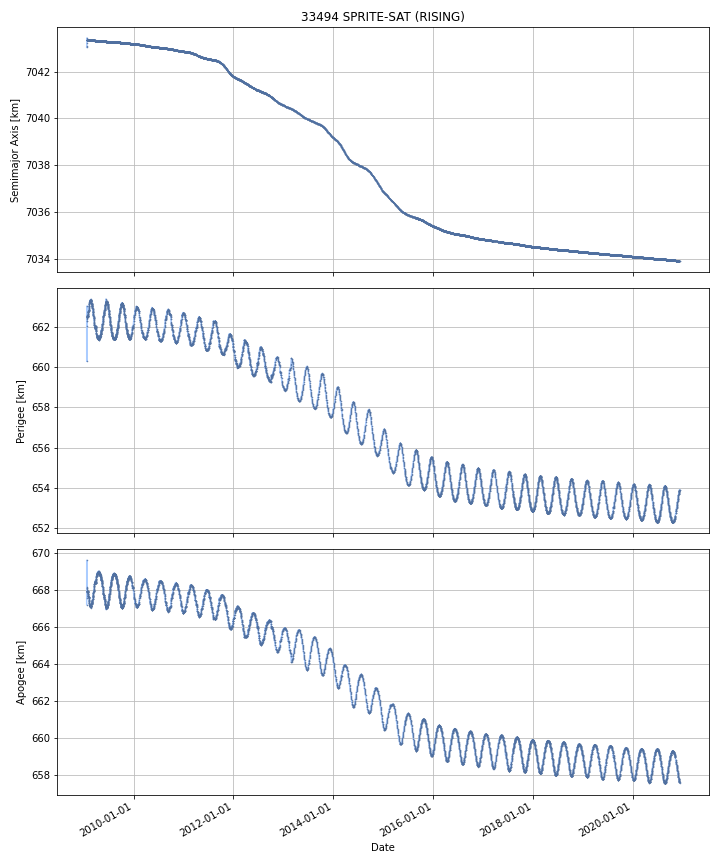

The table this chart was drawn from, first rows:
DATE, SEMIMAJOR_AXIS, PERIAPSIS, APOAPSIS, DOT_SEMIMAJOR_AXIS, DOT_PERIAPSIS, DOT_APOAPSIS
2009-01-24, 7043, 661.6, 668.5, , , 
2009-01-25, 7043, 662.3, 668.1, 0.1697, 0.7556, -0.4163
2009-01-26, 7043, 662.5, 667.9, -0.001958, 0.1614, -0.1653
2009-01-27, 7043, 662.5, 667.9, 0.0002507, -0.0002244, 0.0007259
2009-01-28, 7043, 662.5, 667.9, 0.001303, 0.01396, -0.01136
2009-01-29, 7043, 662.5, 667.9, 0.0007637, 0.01137, -0.00984
2009-01-30, 7043, 662.5, 667.9, -0.001835, -0.01742, 0.01375
2009-01-31, 7043, 662.5, 667.9, 0.001501, 0.01033, -0.007324
2009-02-01, 7043, 662.6, 667.9, 0.0008607, 0.06169, -0.05997
2009-02-02, 7043, 662.7, 667.8, -0.001273, 0.07982, -0.08237
2009-02-03, 7043, 662.7, 667.7, 0.0005173, 0.03999, -0.03896
2009-02-04, 7043, 662.7, 667.7, 0.0004211, 0.04001, -0.03916
2009-02-05, 7043, 662.8, 667.7, -0.0008565, 0.0266, -0.02832
2009-02-06, 7043, 662.8, 667.6, -0.0004691, 0.03342, -0.03436
2009-02-07, 7043, 662.8, 667.6, 1.9058828911511227e-05, 0.03451, -0.03448
2009-02-08, 7043, 662.9, 667.6, -0.0006179, 0.02616, -0.0274
2009-02-09, 7043, 663, 667.5, 0.0001322, 0.1073, -0.107
2009-02-10, 7043, 663, 667.4, -0.0005039, 0.05472, -0.05572
2009-02-11, 7043, 663.1, 667.3, -0.0004051, 0.0741, -0.07491
2009-02-12, 7043, 663.1, 667.3, -0.0007206, 0.03427, -0.03571
2009-02-13, 7043, 663.2, 667.2, 0.001821, 0.114, -0.1104
2009-02-14, 7043, 663.3, 667.2, -0.001062, 0.02076, -0.02288
2009-02-15, 7043, 663.3, 667.1, -0.0001749, 0.02279, -0.02314
2009-02-16, 7043, 663.3, 667.1, -0.00123, -0.004323, 0.001863
2009-02-17, 7043, 663.3, 667.1, -0.0008534, 0.01168, -0.01339
2009-02-18, 7043, 663.3, 667.1, -0.001766, 0.01203, -0.01556
2009-02-19, 7043, 663.3, 667.1, 0.0003275, 0.01155, -0.01089
2009-02-20, 7043, 663.3, 667.1, 0.0004635, 0.01777, -0.01685
2009-02-21, 7043, 663.3, 667.1, -0.0008573, -0.01469, 0.01297
2009-02-22, 7043, 663.3, 667.1, -0.0002162, -0.02099, 0.02056
2009-02-23, 7043, 663.3, 667.1, -0.002156, 0.04047, -0.04478
2009-02-24, 7043, 663.3, 667.2, 0.001504, -0.06729, 0.0703
2009-02-25, 7043, 663.2, 667.2, -0.0009175, -0.03202, 0.03019
2009-02-26, 7043, 663.2, 667.2, -0.0006118, -0.05065, 0.04943
2009-02-27, 7043, 663.2, 667.2, -0.001897, -0.02305, 0.01925
2009-02-28, 7043, 663.2, 667.3, 3.539079989423044e-05, -0.009731, 0.009802
2009-03-01, 7043, 663.1, 667.3, -0.0003682, -0.03928, 0.03855
2009-03-02, 7043, 663.1, 667.3, -0.00168, -0.0256, 0.02224
2009-03-03, 7043, 663.1, 667.3, 0.0006205, -0.02244, 0.02369
2009-03-04, 7043, 663, 667.4, 0.0005822, -0.02906, 0.03023
2009-03-05, 7043, 663, 667.4, -0.001327, -0.04896, 0.04631
2009-03-06, 7043, 662.9, 667.5, -0.0002801, -0.05133, 0.05077
2009-03-07, 7043, 662.9, 667.5, -0.0001283, -0.03865, 0.03839
2009-03-08, 7043, 662.8, 667.6, -0.00115, -0.04883, 0.04653
2009-03-09, 7043, 662.8, 667.6, 0.0005518, -0.07601, 0.07711
2009-03-10, 7043, 662.7, 667.7, 0.0003703, -0.02928, 0.03002
2009-03-11, 7043, 662.7, 667.7, -0.002443, -0.05994, 0.05506
2009-03-12, 7043, 662.6, 667.8, -4.0127542888512835e-05, -0.05683, 0.05675
2009-03-13, 7043, 662.6, 667.8, 0.001276, -0.02791, 0.03046
2009-03-14, 7043, 662.5, 667.9, -0.000798, -0.06635, 0.06475
2009-03-15, 7043, 662.5, 667.9, -0.0007302, -0.07162, 0.07016
2009-03-16, 7043, 662.4, 668, 0.0005436, -0.02731, 0.0284
2009-03-17, 7043, 662.4, 668, -0.001935, -0.04497, 0.0411
2009-03-18, 7043, 662.3, 668.1, -0.0003096, -0.08854, 0.08792
2009-03-19, 7043, 662.2, 668.2, 0.0006947, -0.1012, 0.1026
2009-03-20, 7043, 662.1, 668.2, -0.00123, -0.0513, 0.04884
2009-03-21, 7043, 662.1, 668.3, -0.001682, -0.06906, 0.0657
2009-03-22, 7043, 662, 668.4, 4.182559041510103e-05, -0.06525, 0.06533
2009-03-23, 7043, 662, 668.4, 0.0003344, -0.04692, 0.04759
2009-03-24, 7043, 661.9, 668.5, -0.001555, -0.04447, 0.04136
... 4,278 more rows
